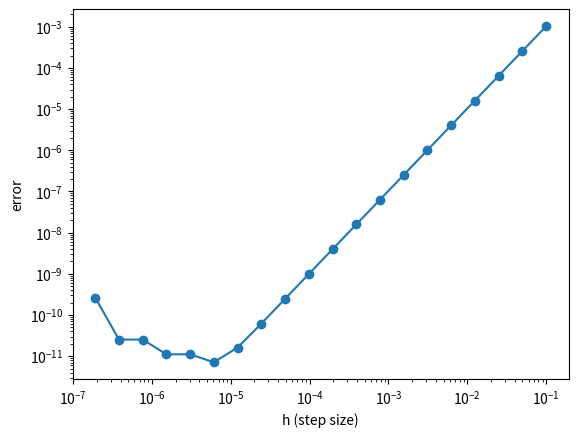

The matplotlib source for this figure:
from numpy import tanh

"""
This program provides an example of truncation and round-off error
using a forward difference approximation
"""
from matplotlib import pyplot as plt
import numpy as np

# Forward difference approximation
def cnt_diff(f,x,h):
    """
    Parameters
    ----------
    f : The function to be differentiated.
        
    x : TYPE: float
        The point where the derivative is needed
    h : TYPE: float
        The step/discretization size (can be a list).

    Returns
    -------
    fp : Approximation to f'(x) at x (can be a list).

    """
    return (f(x+h) - f(x-h))/(2*h)

# Define the function to be differentiated and its derivative
f = lambda x : tanh(x) ; fp = lambda x: 1-tanh(x)**2

# The point where the derivative is needed
x = 1;
exact_deriv_value = fp(x)

#The discretization sizes
h = 0.1/2**np.linspace(0,19,20)

# Find the forward difference approximation to the derivative f'(x) for
# different h values
fpappx = cnt_diff(f,x,h)
error  = exact_deriv_value - fpappx
abserror = abs(error)
eh     = error/h;
eh2    = error/h**2;

plt.loglog(h,abserror,'o-')
plt.xlabel('h (step size)')
plt.ylabel('error')
plt.show()


#print('h ','error ', 'error/h')
print("\t\t%s\t\t \t\t%s\t\t \t\t%s\t\t \t\t%s \t\t \t\t\t%s \n" %("h", "fpappx" ,"error", "error/h", "error/h^2"))
for i in range(0,len(h)):
    #print(f" {h[i]}, {error[i]}, {eh[i]}")
    print("%12.8e\t\t %12.8e\t\t %12.8e\t\t %12.8e \t\t %12.8e\n" %(h[i], fpappx[i], error[i], eh[i], eh2[i]))
